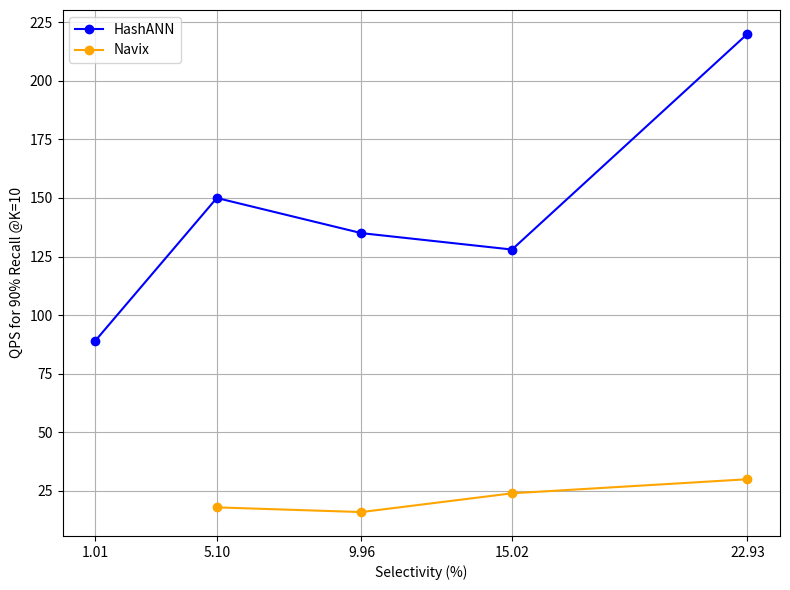

The script that saved this image:
import matplotlib.pyplot as plt

hashann_9_recall = {1.01: 89, 5.1:150, 9.96: 135, 15.02: 128, 22.93: 220}

hashann_95_recall = {1.01: 63, 5.1: 95, 9.96: 102, 15.02: 101, 22.93: 135}

hashann_99_recall = {1.01: 23, 5.1: 18, 9.96: 33, 15.02: 30, 22.93: 10}

navix_9_recall = {5.1:18, 9.96: 16, 15.02: 24, 22.93: 30}

sel_list = [1.01, 5.1, 9.96, 15.02, 22.93]


def get_qps(recall_dict, sel_list):
    target_sel = []
    target_qps = []
    for sel in sel_list:
        if sel in recall_dict:
            target_sel.append(sel)
            target_qps.append(recall_dict[sel])
    return target_sel, target_qps

# plot
plt.figure(figsize=(8,6))

# plot sel / qps
hashann_sel_list, hashann_9_recall_list = get_qps(hashann_9_recall, sel_list)
navix_sel_list, navix_9_recall_list = get_qps(navix_9_recall, sel_list)

plt.plot(hashann_sel_list, hashann_9_recall_list, marker='o', label='HashANN', color='blue')
plt.plot(navix_sel_list, navix_9_recall_list, marker='o', label='Navix', color='orange')
plt.xlabel('Selectivity (%)')
plt.ylabel('QPS for 90% Recall @K=10')
# plt.title('EF Search Comparison for 90% Recall @K=10')
plt.xticks(sel_list)
plt.grid(True)
plt.legend()
plt.tight_layout()
plt.savefig('wiki_navix_9_recall_comparison.png')
print("Saved wiki_navix_9_recall_comparison.png")
plt.show()
